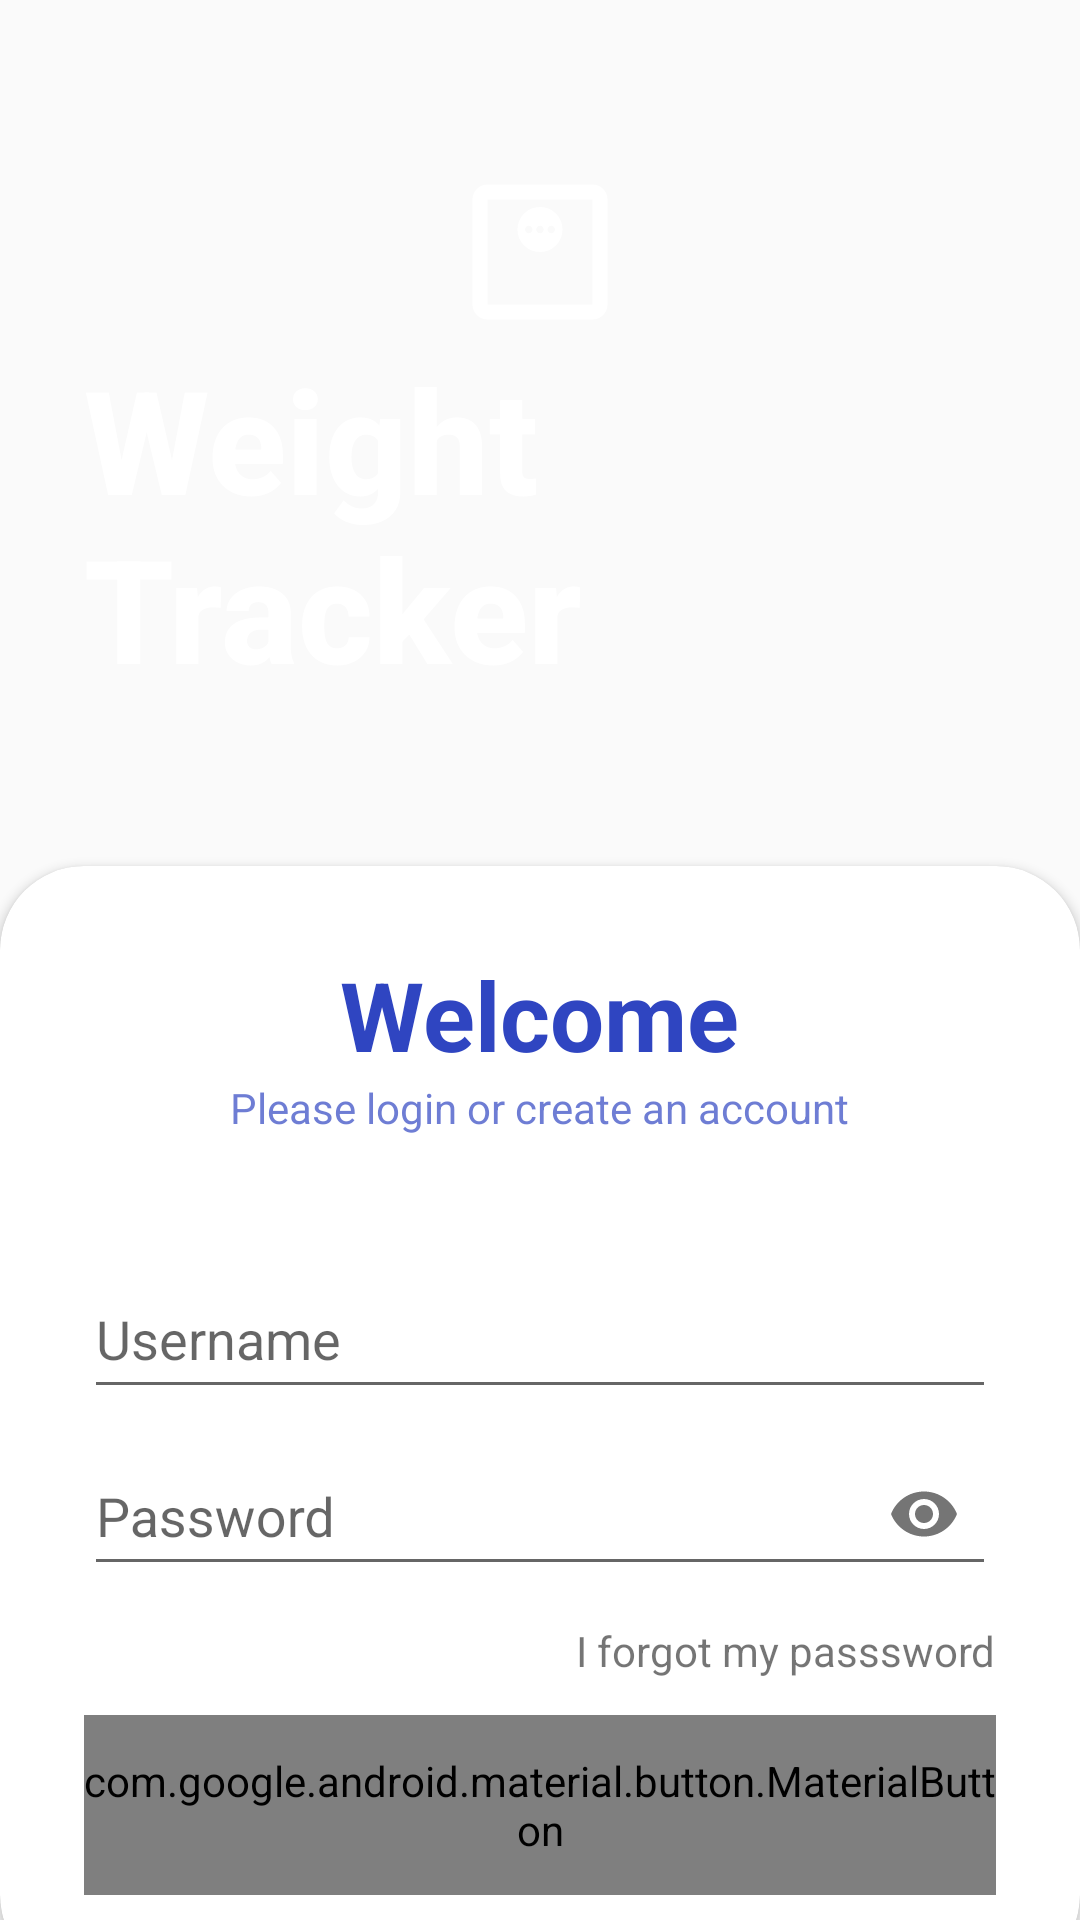

Here is an Android app screen rendered from its layout file. Give the layout XML and the strings, colors and styles it references.
<!-- AndroidManifest.xml: application theme Theme.AppCompat.Light.NoActionBar -->
<!-- res/layout/activity_login.xml -->
<?xml version="1.0" encoding="utf-8"?>
<RelativeLayout xmlns:android="http://schemas.android.com/apk/res/android"
    xmlns:app="http://schemas.android.com/apk/res-auto"
    xmlns:tools="http://schemas.android.com/tools"
    android:layout_width="match_parent"
    android:layout_height="match_parent"
    android:background="@drawable/background">


    <RelativeLayout
        android:layout_width="match_parent"
        android:layout_height="match_parent"
        android:background="@color/white"
        android:alpha="0.01"/>

        <LinearLayout
            android:layout_width="match_parent"
            android:layout_height="match_parent"
            android:orientation="vertical"
            android:padding="28dp"
            android:gravity="center"
            android:layout_above="@id/loginCard">

            <ImageView
                android:layout_width="60dp"
                android:layout_height="60dp"
                android:src="@drawable/outline_monitor_weight_24"
                android:contentDescription="@string/image_of_scale"
                app:tint="@color/white"/>

            <TextView
                android:layout_width="wrap_content"
                android:layout_height="wrap_content"
                android:fontFamily="sans-serif-medium"
                android:text="Weight Tracker"
                android:textColor="@color/white"
                android:textSize="48sp"
                android:textStyle="bold" />
        </LinearLayout>


    <androidx.cardview.widget.CardView
        android:id="@+id/loginCard"
        android:layout_width="match_parent"
        android:layout_height="wrap_content"
        android:layout_alignParentBottom="true"
        app:cardCornerRadius="28dp"
        android:layout_marginBottom="-20dp"
        app:cardBackgroundColor="@color/white">

        <LinearLayout
            android:layout_width="match_parent"
            android:layout_height="wrap_content"
            android:orientation="vertical"
            android:padding="28sp"
            android:gravity="center">

            <TextView
                android:layout_width="wrap_content"
                android:layout_height="wrap_content"
                android:text="Welcome"
                android:textColor="@color/dark_grey_blue"
                android:textSize="32sp"
                android:textStyle="bold"
                />

            <TextView
                android:layout_width="wrap_content"
                android:layout_height="wrap_content"
                android:text="Please login or create an account"
                android:textColor="@color/dark_grey_blue"
                android:alpha="0.7"
                android:layout_marginBottom="32dp"/>







            <com.google.android.material.textfield.TextInputLayout
                android:id="@+id/username_text_input_layout"
                android:layout_width="match_parent"
                android:layout_height="wrap_content">

                <EditText
                    android:id="@+id/editTextUsername"
                    android:layout_width="match_parent"
                    android:layout_height="wrap_content"
                    android:inputType="textEmailAddress"
                    android:minHeight="48dp"
                    android:textColor="@color/dark_grey_blue"
                    android:hint="Username" />

            </com.google.android.material.textfield.TextInputLayout>







            <com.google.android.material.textfield.TextInputLayout
                android:id="@+id/password_text_input_layout"
                android:layout_width="match_parent"
                android:layout_height="wrap_content"
                app:passwordToggleEnabled="true">

                <EditText
                    android:id="@+id/editTextPassword"
                    android:layout_width="match_parent"
                    android:layout_height="wrap_content"
                    android:inputType="textPassword"
                    android:minHeight="48dp"
                    android:textColor="@color/dark_grey_blue"
                    android:hint="Password" />

            </com.google.android.material.textfield.TextInputLayout>

            <RelativeLayout
                android:layout_width="match_parent"
                android:layout_height="wrap_content">

                <TextView
                    android:layout_width="wrap_content"
                    android:layout_height="wrap_content"
                    android:layout_alignParentEnd="true"
                    android:text="I forgot my passsword"
                    android:layout_marginBottom="24dp"
                    android:layout_centerVertical="true"/>
            </RelativeLayout>

            <LinearLayout
                android:layout_width="match_parent"
                android:layout_height="wrap_content"
                android:orientation="horizontal"
                android:gravity="center">

                <com.google.android.material.button.MaterialButton
                    android:layout_width="wrap_content"
                    android:layout_height="60dp"
                    android:text="Login"
                    android:textColor="@color/dark_grey_blue"
                    app:cornerRadius="32dp" />

                <com.google.android.material.button.MaterialButton
                    android:layout_width="wrap_content"
                    android:layout_height="60dp"
                    android:text="Create account"
                    android:textColor="@color/dark_grey_blue"
                    app:cornerRadius="32dp" />

            </LinearLayout>

        </LinearLayout>

    </androidx.cardview.widget.CardView>

</RelativeLayout>
<!-- resources referenced by this layout -->
<resources>
  <color name="dark_grey_blue">#2F45C1</color>
  <color name="white">#FFFFFFFF</color>
  <!-- drawable outline_monitor_weight_24 (drawable) -->
  <vector xmlns:android="http://schemas.android.com/apk/res/android" android:height="100dp" android:tint="#FFFFFF" android:viewportHeight="960" android:viewportWidth="960" android:width="100dp">
        
      <path android:fillColor="@android:color/white" android:pathData="M480,480Q530,480 565,445Q600,410 600,360Q600,310 565,275Q530,240 480,240Q430,240 395,275Q360,310 360,360Q360,410 395,445Q430,480 480,480ZM420,380Q412,380 406,374Q400,368 400,360Q400,352 406,346Q412,340 420,340Q428,340 434,346Q440,352 440,360Q440,368 434,374Q428,380 420,380ZM480,380Q472,380 466,374Q460,368 460,360Q460,352 466,346Q472,340 480,340Q488,340 494,346Q500,352 500,360Q500,368 494,374Q488,380 480,380ZM540,380Q532,380 526,374Q520,368 520,360Q520,352 526,346Q532,340 540,340Q548,340 554,346Q560,352 560,360Q560,368 554,374Q548,380 540,380ZM200,840Q167,840 143.5,816.5Q120,793 120,760L120,200Q120,167 143.5,143.5Q167,120 200,120L760,120Q793,120 816.5,143.5Q840,167 840,200L840,760Q840,793 816.5,816.5Q793,840 760,840L200,840ZM200,760L760,760Q760,760 760,760Q760,760 760,760L760,200Q760,200 760,200Q760,200 760,200L200,200Q200,200 200,200Q200,200 200,200L200,760Q200,760 200,760Q200,760 200,760ZM200,200L200,200Q200,200 200,200Q200,200 200,200L200,760Q200,760 200,760Q200,760 200,760L200,760Q200,760 200,760Q200,760 200,760L200,200Q200,200 200,200Q200,200 200,200Z"/>
      
  </vector>
  <string name="image_of_scale">Image of Scale</string>
</resources>
